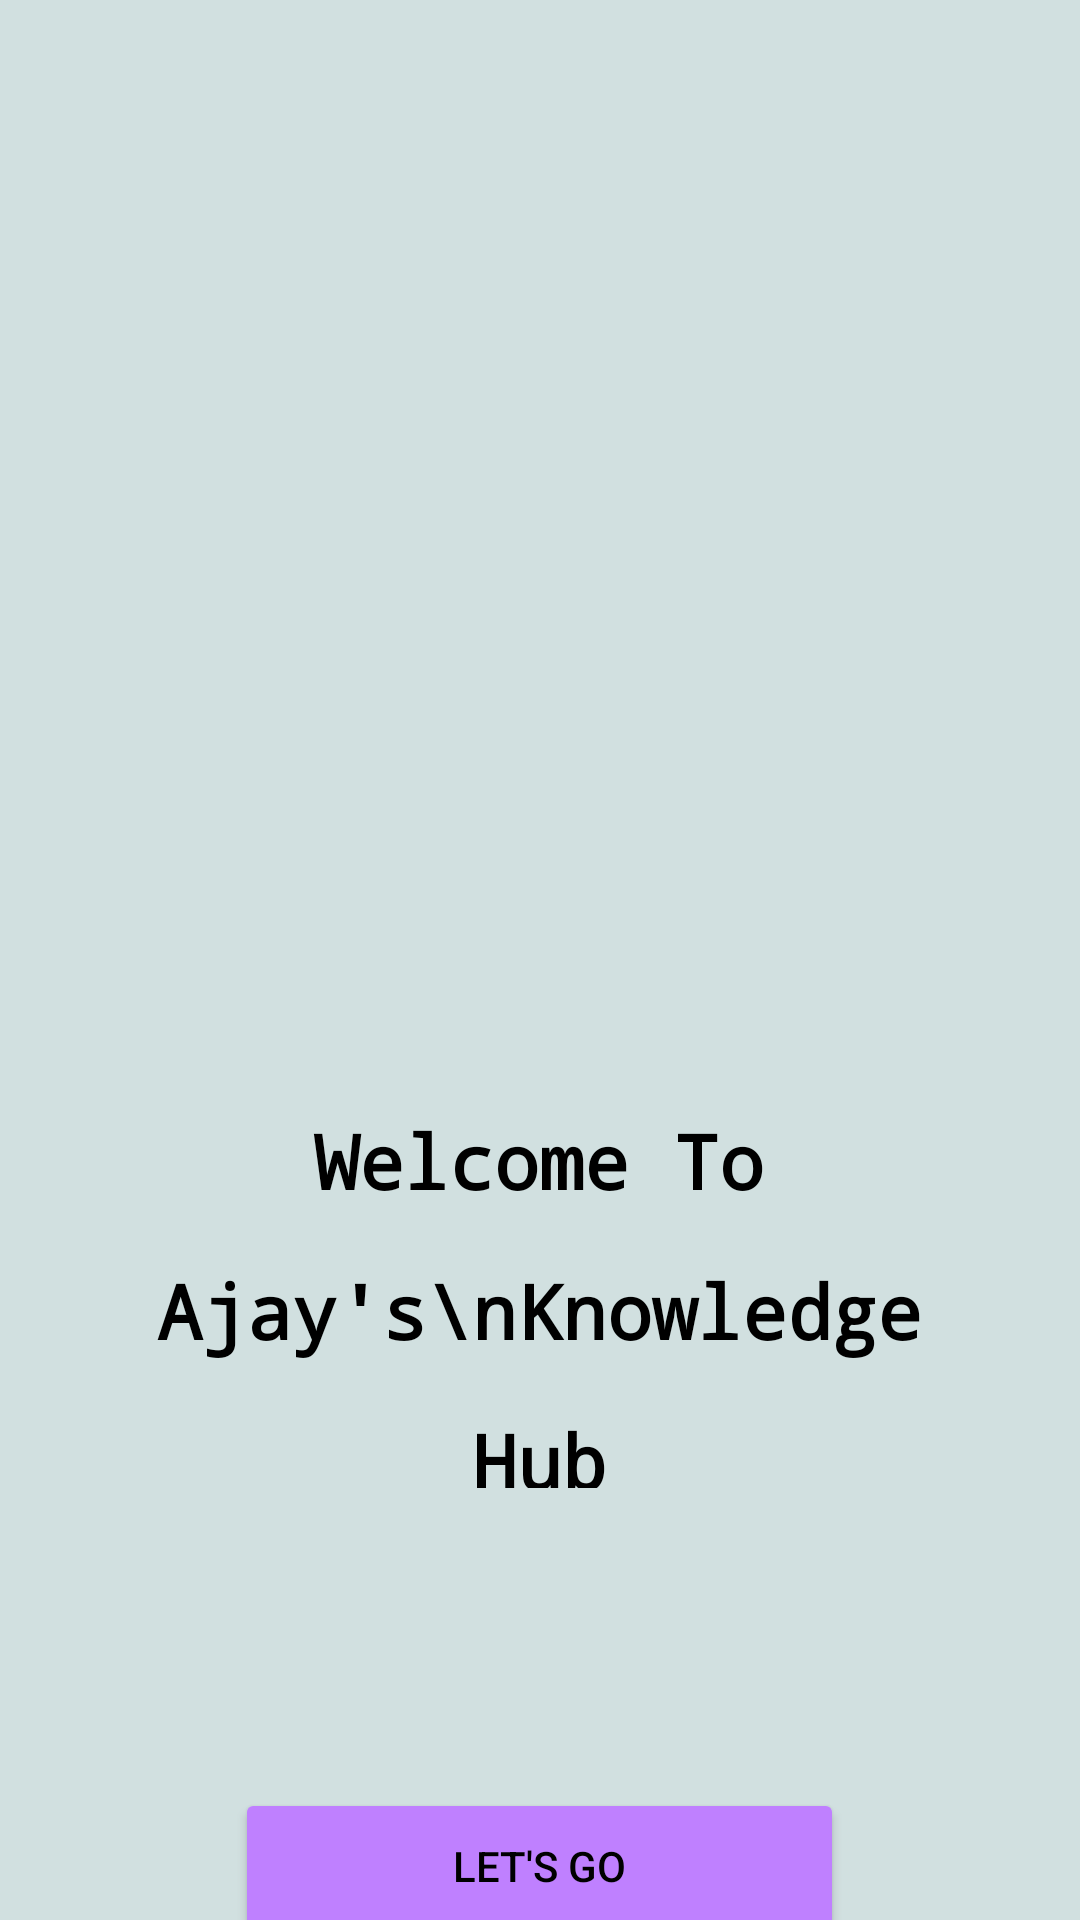

Produce the Android XML layout that renders to this screen, including the resource entries it uses.
<!-- AndroidManifest.xml: application theme Theme.Day12Assignment -->
<!-- res/layout/activity_main.xml -->
<?xml version="1.0" encoding="utf-8"?>
<LinearLayout xmlns:android="http://schemas.android.com/apk/res/android"
    xmlns:app="http://schemas.android.com/apk/res-auto"
    xmlns:tools="http://schemas.android.com/tools"
    android:layout_width="match_parent"
    android:layout_height="match_parent"
    android:background="@color/grey"
    android:orientation="vertical"
    tools:context=".MainActivity">


    <ImageView
        android:id="@+id/imageView2"
        android:layout_width="200dp"
        android:layout_height="200dp"
        android:layout_gravity="center"
        android:layout_marginTop="100dp"
        app:srcCompat="@drawable/__modified" />

    <TextView
        android:id="@+id/textView"
        android:layout_width="291dp"
        android:layout_height="126dp"
        android:layout_gravity="center"
        android:layout_marginTop="70dp"
        android:fontFamily="monospace"
        android:textColor="@color/black"
        android:lineHeight="50dp"
        android:textAlignment="center"
        android:text="Welcome To Ajay's\nKnowledge Hub"
        android:textSize="25dp"
        android:textStyle="bold" />

    <Button
        android:id="@+id/btn1"
        android:layout_width="203dp"
        android:layout_height="52dp"
        android:layout_gravity="center"
        android:layout_marginTop="100dp"
        android:backgroundTint="@color/violet"
        android:text="Let's Go"
        android:textColor="@color/black" />


</LinearLayout>
<!-- resources referenced by this layout -->
<resources>
  <color name="black">#FF000000</color>
  <color name="grey"> #d1e0e0</color>
  <color name="violet">#bf80ff</color>
  <style name="Theme.Day12Assignment" parent="Base.Theme.Day12Assignment" />
  <style name="Base.Theme.Day12Assignment" parent="Theme.Material3.DayNight.NoActionBar">
          
          
      </style>
</resources>
